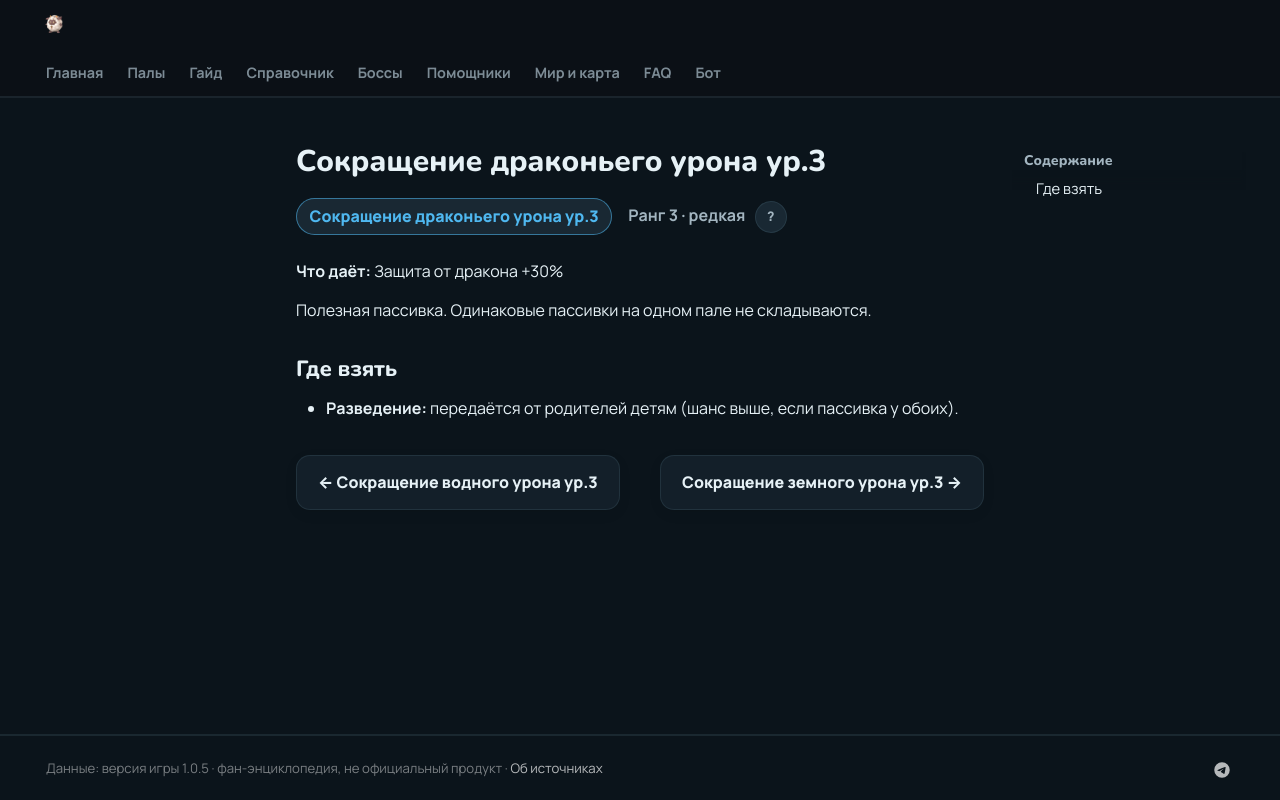

repository: 39den/palwiki · page: passivki/dragon_damage_reduction_lv_3/index.html · generator: mkdocs

# Сокращение драконьего урона ур.3

<div class="psv-hero" markdown="0"><span class="psv r-3 big">Сокращение драконьего урона ур.3</span> <span class="rk">Ранг 3 · редкая <button class="hlp" data-tip="Ранг — насколько сильна пассивка: от −3 (вредная) до 4 (легендарная). Чем выше, тем реже встречается.">?</button></span></div>

**Что даёт:** Защита от дракона +30%

Полезная пассивка. Одинаковые пассивки на одном пале не складываются.

## Где взять

- 🧬 **Разведение:** передаётся от родителей детям (шанс выше, если пассивка у обоих).


<div class="pn" markdown="0"><a class="card-link" href="../../passivki/water_damage_reduction_lv_3/">← Сокращение водного урона ур.3</a><a class="card-link" href="../../passivki/earth_damage_reduction_lv_3/">Сокращение земного урона ур.3 →</a></div>
